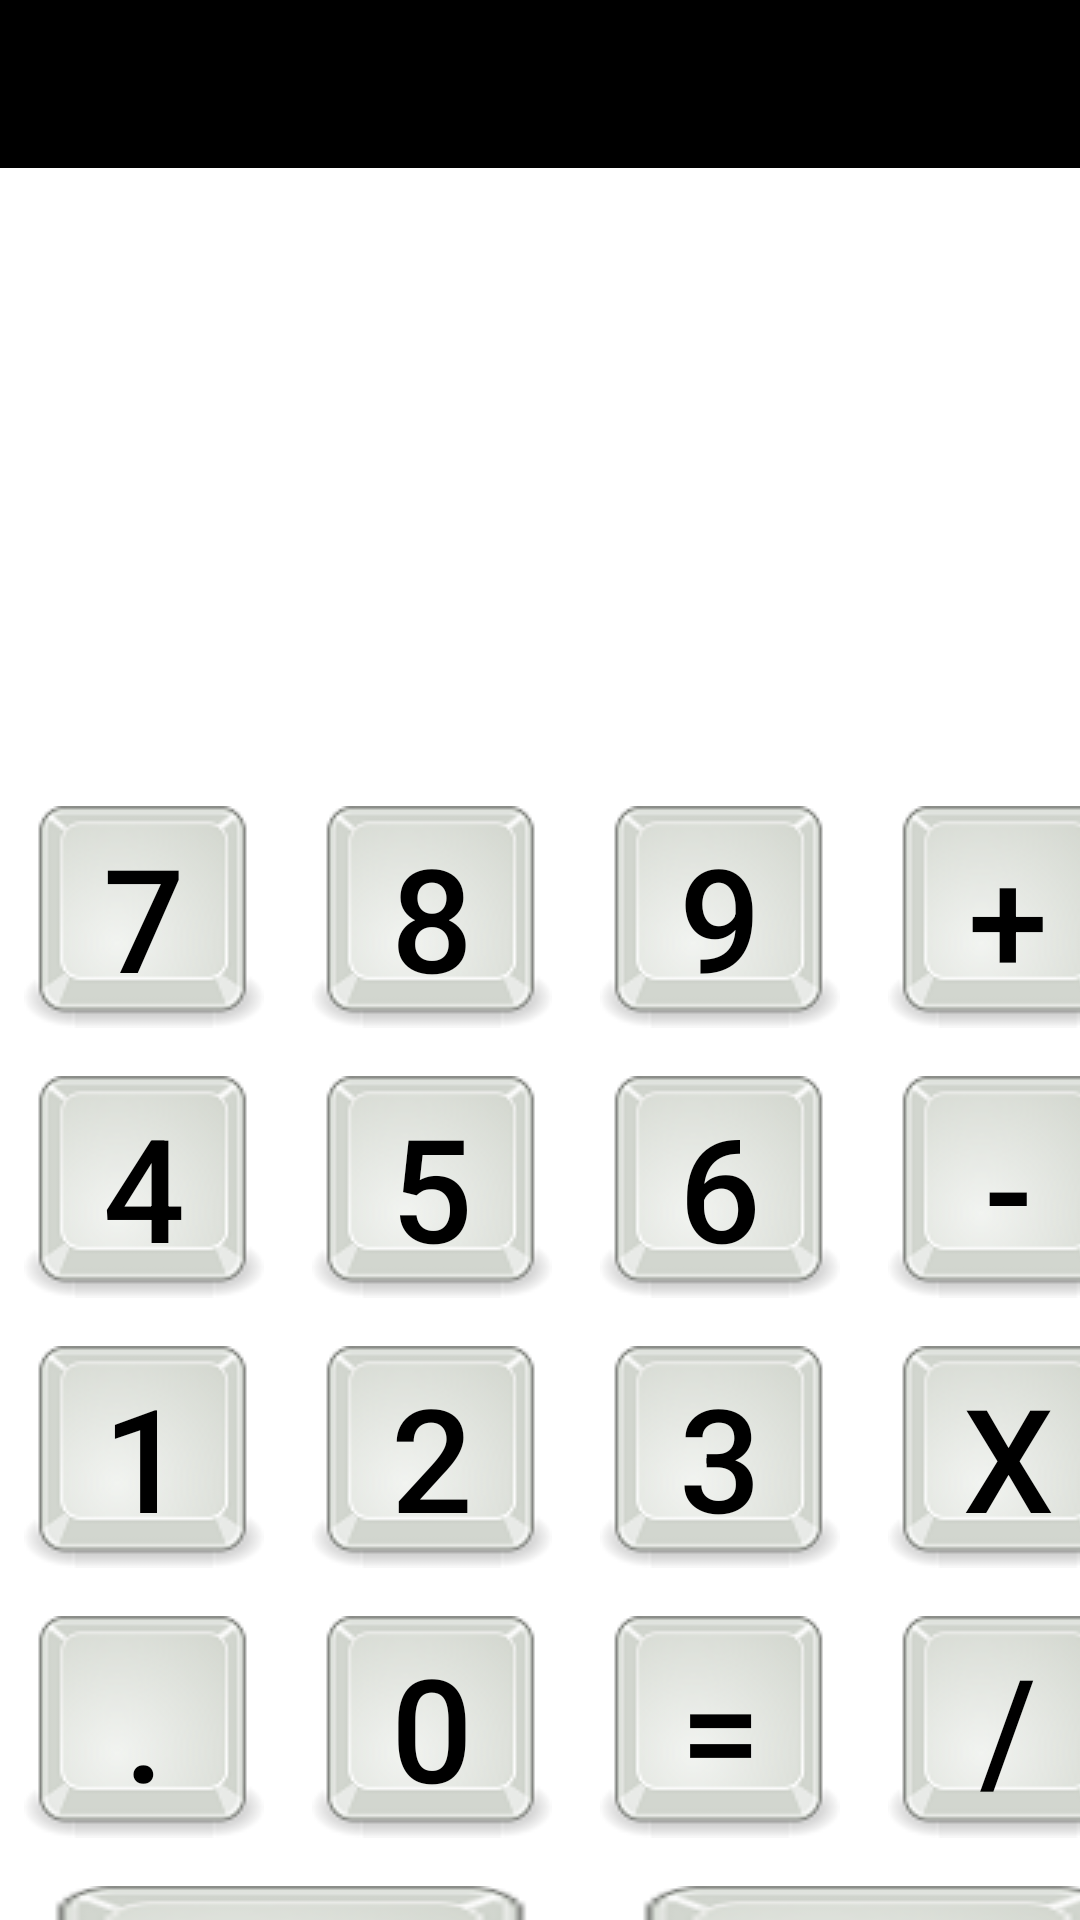

Layout XML and referenced resources for this Android screen:
<!-- AndroidManifest.xml: application theme Theme.AppCompat.NoActionBar -->
<!-- res/layout/activity_calculadora.xml -->
<?xml version="1.0" encoding="utf-8"?>
<LinearLayout xmlns:android="http://schemas.android.com/apk/res/android"
    xmlns:app="http://schemas.android.com/apk/res-auto"
    xmlns:tools="http://schemas.android.com/tools"
    android:layout_width="match_parent"
    android:layout_height="match_parent"
    android:background="@color/white"
    android:orientation="vertical"
    android:weightSum="6"
    tools:context=".calculadora">

    <include layout="@layout/menu_toolbar"
        android:id="@+id/menu_toolbar"/>

    <LinearLayout
        android:layout_width="fill_parent"
        android:layout_height="120dp"
        android:layout_weight="1"
        android:orientation="horizontal"
        android:weightSum="6">

        <TextView
            android:id="@+id/mostrar"
            android:layout_width="match_parent"
            android:layout_height="91dp"
            android:layout_marginHorizontal="15dp"
            android:layout_marginTop="10dp"
            android:layout_marginBottom="10dp"
            android:layout_weight="1"
            android:background="#ffffffff"
            android:padding="10dp"
            android:textAlignment="textEnd"
            android:textColor="#000000"
            android:textSize="30sp"
            android:textStyle="bold"
            />
    </LinearLayout>


    <LinearLayout
        android:layout_width="fill_parent"
        android:layout_height="120dp"
        android:layout_weight="1"
        android:orientation="horizontal"
        android:weightSum="6">

        <TextView
            android:id="@+id/txtNumero"
            android:layout_width="match_parent"
            android:layout_height="91dp"
            android:layout_marginHorizontal="15dp"
            android:layout_marginTop="10dp"
            android:layout_marginBottom="10dp"
            android:layout_weight="1"
            android:background="#ffffffff"
            android:hint="0"
            android:padding="20dp"
            android:textAlignment="textEnd"
            android:textColor="#000000"
            android:textSize="30sp"
            android:textStyle="bold"
            />
    </LinearLayout>

    <LinearLayout
        android:layout_width="match_parent"
        android:layout_height="wrap_content"
        android:weightSum="4"
        android:orientation="horizontal">

        <Button
            android:id="@+id/button7"
            style="@style/boton4"
            android:text="7"
            android:onClick="onClickBtn7"
            />
        <Button
            android:id="@+id/button8"
            style="@style/boton4"
            android:text="8"
            android:onClick="onClickBtn8"
            />
        <Button
            android:id="@+id/button9"
            style="@style/boton4"
            android:text="9"
            android:onClick="onClickBtn9"
            />
        <Button
            android:id="@+id/button13"
            style="@style/boton4"
            android:text="+"
            android:onClick="onClickSuma"
            />
    </LinearLayout>

    <LinearLayout
        android:layout_width="match_parent"
        android:layout_height="wrap_content"
        android:weightSum="4"
        android:orientation="horizontal">

        <Button
            android:id="@+id/button4"
            style="@style/boton4"

            android:onClick="onClickBtn4"
            android:text="4"
            android:textSize="48sp" />

        <Button
            android:id="@+id/button5"
            style="@style/boton4"

            android:onClick="onClickBtn5"
            android:text="5"
            android:textSize="48sp" />
        <Button
            android:id="@+id/button6"
            style="@style/boton4"

            android:onClick="onClickBtn6"
            android:text="6"
            android:textSize="48sp" />
        <Button
            android:id="@+id/button14"
            style="@style/boton4"
            android:onClick="onClickResta"
            android:text="-"
            android:textSize="48sp" />
    </LinearLayout>

    <LinearLayout
        android:layout_width="match_parent"
        android:layout_height="wrap_content"
        android:weightSum="4"
        android:orientation="horizontal">
        <Button
            android:id="@+id/button"
            style="@style/boton4"

            android:onClick="onClickBtn1"
            android:text="1"
            android:textAlignment="center"
            android:textSize="48sp"
           />

        <Button
            android:id="@+id/button2"
            style="@style/boton4"
            android:onClick="onClickBtn2"
            android:text="2"
             />
        <Button
            android:id="@+id/button3"
            style="@style/boton4"
            android:layout_margin="8dp"
            android:onClick="onClickBtn3"
            android:text="3"
            />

        <Button
            android:id="@+id/button16"
            style="@style/boton4"
            android:onClick="onClickMultiplicacion"
            android:text="x"
           />
    </LinearLayout>
    <LinearLayout
        android:layout_width="match_parent"
        android:layout_height="wrap_content"
        android:weightSum="4"
        android:orientation="horizontal">

        <Button
            android:id="@+id/button11"
            style="@style/boton4"
            android:onClick="onClickBtnPunto"
            android:text="."
            />
        <Button
            android:id="@+id/button10"
            style="@style/boton4"

            android:onClick="onClickBtn0"
            android:text="0"

            />
        <Button
            android:id="@+id/button12"
            style="@style/boton4"

            android:onClick="onClickIgual"
            android:text="="

            />
        <Button
            android:id="@+id/button15"
            style="@style/boton4"
            android:onClick="onClickDivision"
            android:text="/"
            />
    </LinearLayout>
    <LinearLayout
        android:layout_width="fill_parent"
        android:layout_height="wrap_content"
        android:weightSum="4"
        android:orientation="horizontal">
        <Button
            android:id="@+id/button17"
            style="@style/boton5"
            android:onClick="onClickLimpia"
            android:text="AC"
            />
        <Button
            android:id="@+id/button18"
            style="@style/boton5"
            android:onClick="onClickBtnBorra"
            android:text="DEL"
            />
    </LinearLayout>
</LinearLayout>
<!-- res/layout/menu_toolbar.xml (included above) -->
<?xml version="1.0" encoding="utf-8"?>
<androidx.appcompat.widget.Toolbar
    xmlns:android="http://schemas.android.com/apk/res/android"
    android:layout_width="match_parent"
    android:layout_height="wrap_content"
    android:background="@color/black">
</androidx.appcompat.widget.Toolbar>
<!-- resources referenced by this layout -->
<resources>
  <color name="black">#FF000000</color>
  <color name="white">#FFFFFFFF</color>
  <style name="boton4">
          <item name="android:background">@drawable/keyboard_btn</item>
          <item name="android:textColor">#000000</item>
          <item name="android:layout_width">80dp</item>
          <item name="android:layout_height">fill_parent</item>
          <item name="android:textAlignment">center</item>
          <item name="android:textSize">48sp</item>
          <item name="android:layout_margin">8dp</item>
      </style>
  <style name="boton5">
          <item name="android:background">@drawable/keyboard_btn</item>
          <item name="android:textColor">#000000</item>
          <item name="android:layout_width">180dp</item>
          <item name="android:layout_height">fill_parent</item>
          <item name="android:textAlignment">center</item>
          <item name="android:textSize">40sp</item>
          <item name="android:layout_margin">8dp</item>
      </style>
  <!-- drawable keyboard_btn: png bitmap (drawable, 6278 bytes) -->
</resources>
